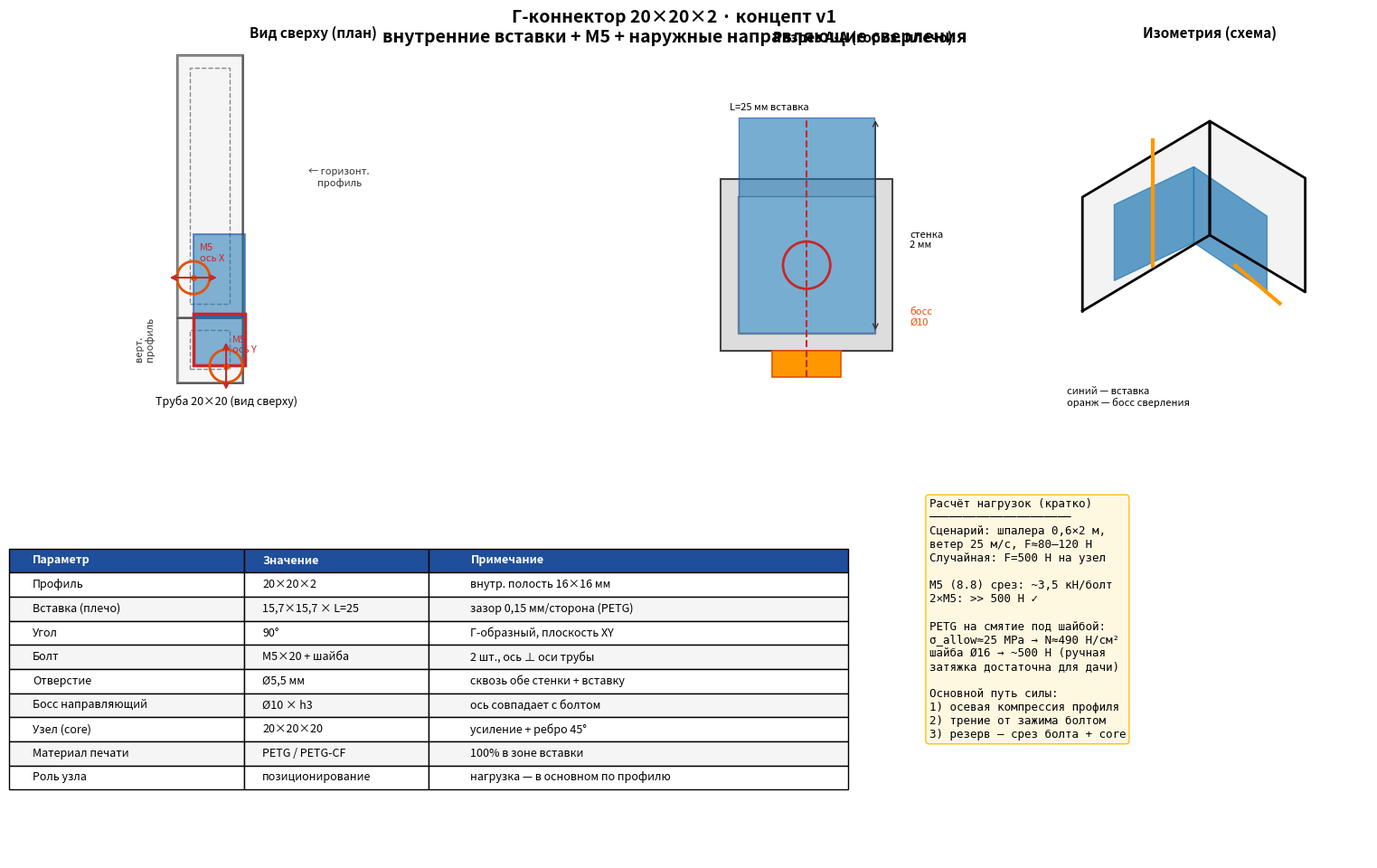

Source code (Python): (Note: this script raises an exception after producing the figure.)
"""Чертёж-эскиз Г-коннектора 20×20×2 (концепт v1)."""
from pathlib import Path
import matplotlib.pyplot as plt
import matplotlib.patches as mpatches
from matplotlib.patches import FancyArrowPatch, Rectangle, Circle, Arc
import numpy as np

OUT = Path("/Users/polzovatel/Downloads/g-connector-20x20-concept-v1.png")


def draw():
    fig = plt.figure(figsize=(16, 10), facecolor="white")
    fig.suptitle(
        "Г-коннектор 20×20×2 · концепт v1\n"
        "внутренние вставки + M5 + наружные направляющие сверления",
        fontsize=14,
        fontweight="bold",
        y=0.98,
    )

    # --- Plan view (top) ---
    ax1 = fig.add_axes([0.04, 0.52, 0.42, 0.42])
    ax1.set_title("Вид сверху (план)", fontsize=11, fontweight="bold")
    ax1.set_aspect("equal")
    ax1.axis("off")

    # Tubes (outer 20)
    ax1.add_patch(Rectangle((-5, -5), 20, 20, fill=False, lw=2, ec="#555"))
    ax1.add_patch(Rectangle((-5, -5), 20, 20, fill=True, fc="#e8e8e8", alpha=0.4))
    ax1.add_patch(Rectangle((-1, -1), 12, 12, fill=False, lw=1, ec="#888", ls="--"))
    ax1.add_patch(Rectangle((-5, 15), 20, 80, fill=False, lw=2, ec="#555"))
    ax1.add_patch(Rectangle((-5, 15), 20, 80, fill=True, fc="#e8e8e8", alpha=0.4))
    ax1.add_patch(Rectangle((-1, 19), 12, 72, fill=False, lw=1, ec="#888", ls="--"))

    # Connector plugs (inner 15.7)
    ax1.add_patch(Rectangle((0.15, 0.15), 15.7, 15.7, fill=True, fc="#1f77b4", alpha=0.55, ec="#0d47a1", lw=1.5))
    ax1.add_patch(Rectangle((0.15, 15.15), 15.7, 25, fill=True, fc="#1f77b4", alpha=0.55, ec="#0d47a1", lw=1.5))

    # Corner core
    ax1.add_patch(Rectangle((0.15, 0.15), 15.7, 15.7, fill=False, ec="#c62828", lw=2.5))

    # Drill bosses (top view as circles on tube walls)
    ax1.add_patch(Circle((10, 0), 5, fill=False, ec="#e65100", lw=2))
    ax1.add_patch(Circle((0, 27), 5, fill=False, ec="#e65100", lw=2))
    ax1.plot(10, 0, "o", color="#e65100", ms=4)
    ax1.plot(0, 27, "o", color="#e65100", ms=4)

    # Bolt axes
    ax1.annotate("", xy=(10, -8), xytext=(10, 8), arrowprops=dict(arrowstyle="<->", color="#c62828", lw=1.5))
    ax1.annotate("", xy=(-8, 27), xytext=(8, 27), arrowprops=dict(arrowstyle="<->", color="#c62828", lw=1.5))
    ax1.text(12, 4, "M5\nось Y", fontsize=8, color="#c62828")
    ax1.text(2, 32, "M5\nось X", fontsize=8, color="#c62828")

    ax1.text(10, -12, "Труба 20×20 (вид сверху)", ha="center", fontsize=9)
    ax1.text(35, 55, "← горизонт.\n    профиль", fontsize=8, color="#333")
    ax1.text(-18, 8, "верт.\nпрофиль", fontsize=8, color="#333", rotation=90, va="center")
    ax1.set_xlim(-22, 95)
    ax1.set_ylim(-18, 98)

    # --- Front view arm 1 ---
    ax2 = fig.add_axes([0.52, 0.52, 0.22, 0.42])
    ax2.set_title("Разрез A-A (гориз. плечо)", fontsize=11, fontweight="bold")
    ax2.set_aspect("equal")
    ax2.axis("off")

    # Tube wall section
    ax2.add_patch(Rectangle((0, 0), 20, 20, fill=True, fc="#ddd", ec="#444", lw=1.5))
    ax2.add_patch(Rectangle((2, 2), 16, 16, fill=True, fc="white", ec="#888", lw=1))
    # Plug inside
    ax2.add_patch(Rectangle((2.15, 2.15), 15.7, 25, fill=True, fc="#1f77b4", alpha=0.6, ec="#0d47a1"))
    # Drill boss on bottom wall
    ax2.add_patch(Rectangle((6, -3), 8, 3, fill=True, fc="#ff9800", ec="#e65100", lw=1.2))
    ax2.add_patch(Circle((10, 10), 2.75, fill=False, ec="#c62828", lw=2))
    ax2.plot([10, 10], [-3, 27], color="#c62828", lw=1.5, ls="--")
    ax2.text(22, 12, "стенка\n2 мм", fontsize=8)
    ax2.text(22, 3, "босс\nØ10", fontsize=8, color="#e65100")
    ax2.text(1, 28, "L=25 мм вставка", fontsize=8)
    ax2.annotate("", xy=(18, 2.15), xytext=(18, 27.15), arrowprops=dict(arrowstyle="<->", color="#333"))
    ax2.set_xlim(-2, 35)
    ax2.set_ylim(-8, 35)

    # --- Isometric sketch (schematic) ---
    ax3 = fig.add_axes([0.76, 0.52, 0.22, 0.42])
    ax3.set_title("Изометрия (схема)", fontsize=11, fontweight="bold")
    ax3.axis("off")
    ax3.set_xlim(0, 10)
    ax3.set_ylim(0, 10)
    # simple iso lines
    pts_h = np.array([[1, 3], [5, 5], [5, 8], [1, 6], [1, 3]])
    pts_v = np.array([[5, 5], [8, 3.5], [8, 6.5], [5, 8], [5, 5]])
    ax3.plot(pts_h[:, 0], pts_h[:, 1], "k-", lw=2)
    ax3.fill(pts_h[:, 0], pts_h[:, 1], color="#e8e8e8", alpha=0.5)
    ax3.plot(pts_v[:, 0], pts_v[:, 1], "k-", lw=2)
    ax3.fill(pts_v[:, 0], pts_v[:, 1], color="#e8e8e8", alpha=0.5)
    ax3.fill([2, 4.5, 4.5, 2], [3.8, 4.8, 6.8, 5.8], color="#1f77b4", alpha=0.7)
    ax3.fill([4.5, 6.8, 6.8, 4.5], [4.8, 3.5, 5.5, 6.8], color="#1f77b4", alpha=0.7)
    ax3.plot([3.2, 3.2], [4.2, 7.5], color="#ff9800", lw=3)
    ax3.plot([5.8, 7.2], [4.2, 3.2], color="#ff9800", lw=3)
    ax3.text(0.5, 0.5, "синий — вставка\nоранж — босс сверления", fontsize=8)

    # --- Spec table ---
    ax4 = fig.add_axes([0.04, 0.04, 0.58, 0.42])
    ax4.axis("off")
    rows = [
        ["Параметр", "Значение", "Примечание"],
        ["Профиль", "20×20×2", "внутр. полость 16×16 мм"],
        ["Вставка (плечо)", "15,7×15,7 × L=25", "зазор 0,15 мм/сторона (PETG)"],
        ["Угол", "90°", "Г-образный, плоскость XY"],
        ["Болт", "M5×20 + шайба", "2 шт., ось ⊥ оси трубы"],
        ["Отверстие", "Ø5,5 мм", "сквозь обе стенки + вставку"],
        ["Босс направляющий", "Ø10 × h3", "ось совпадает с болтом"],
        ["Узел (core)", "20×20×20", "усиление + ребро 45°"],
        ["Материал печати", "PETG / PETG-CF", "100% в зоне вставки"],
        ["Роль узла", "позиционирование", "нагрузка — в основном по профилю"],
    ]
    tbl = ax4.table(cellText=rows, loc="center", cellLoc="left", colWidths=[0.28, 0.22, 0.5])
    tbl.auto_set_font_size(False)
    tbl.set_fontsize(9)
    tbl.scale(1, 1.6)
    for (r, c), cell in tbl.get_celld().items():
        if r == 0:
            cell.set_facecolor("#1f4e9a")
            cell.set_text_props(color="white", fontweight="bold")
        elif r % 2 == 0:
            cell.set_facecolor("#f5f5f5")

    # --- Load summary ---
    ax5 = fig.add_axes([0.66, 0.04, 0.32, 0.42])
    ax5.axis("off")
    txt = (
        "Расчёт нагрузок (кратко)\n"
        "─────────────────────\n"
        "Сценарий: шпалера 0,6×2 м,\n"
        "ветер 25 м/с, F≈80–120 Н\n"
        "Случайная: F=500 Н на узел\n\n"
        "M5 (8.8) срез: ~3,5 кН/болт\n"
        "2×M5: >> 500 Н ✓\n\n"
        "PETG на смятие под шайбой:\n"
        "σ_allow≈25 MPa → N≈490 Н/см²\n"
        "шайба Ø16 → ~500 Н (ручная\n"
        "затяжка достаточна для дачи)\n\n"
        "Основной путь силы:\n"
        "1) осевая компрессия профиля\n"
        "2) трение от зажима болтом\n"
        "3) резерв — срез болта + core"
    )
    ax5.text(
        0.05, 0.95, txt, transform=ax5.transAxes, va="top", fontsize=9,
        family="monospace",
        bbox=dict(boxstyle="round", facecolor="#fff8e1", edgecolor="#ffc107"),
    )

    OUT.parent.mkdir(parents=True, exist_ok=True)
    fig.savefig(OUT, dpi=180, bbox_inches="tight", facecolor="white")
    plt.close(fig)
    print(OUT)


if __name__ == "__main__":
    draw()
